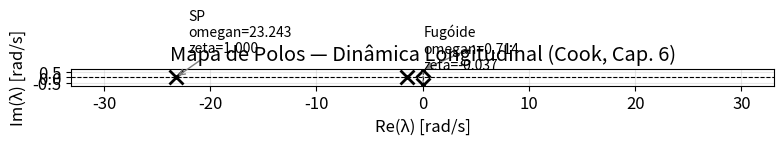
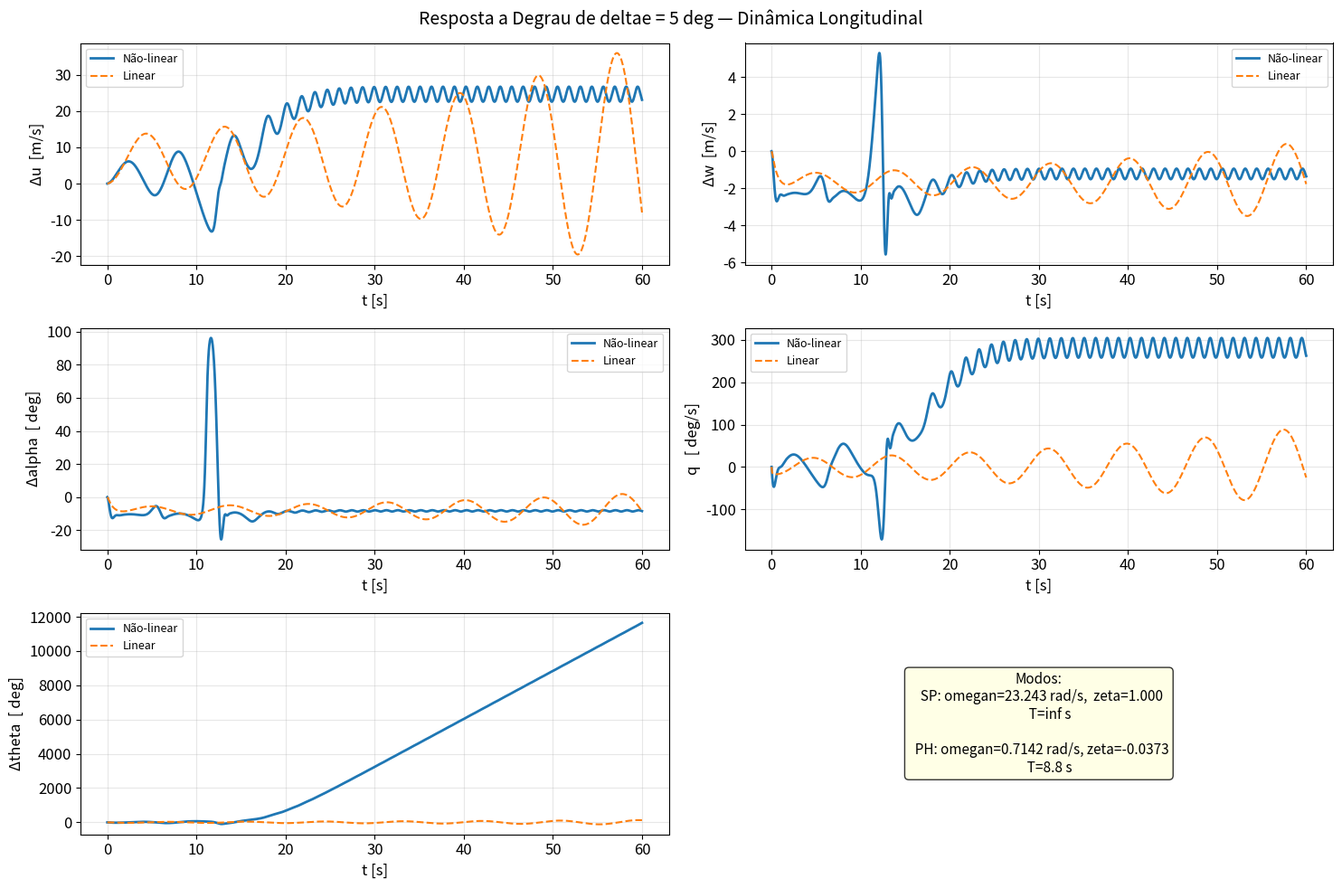
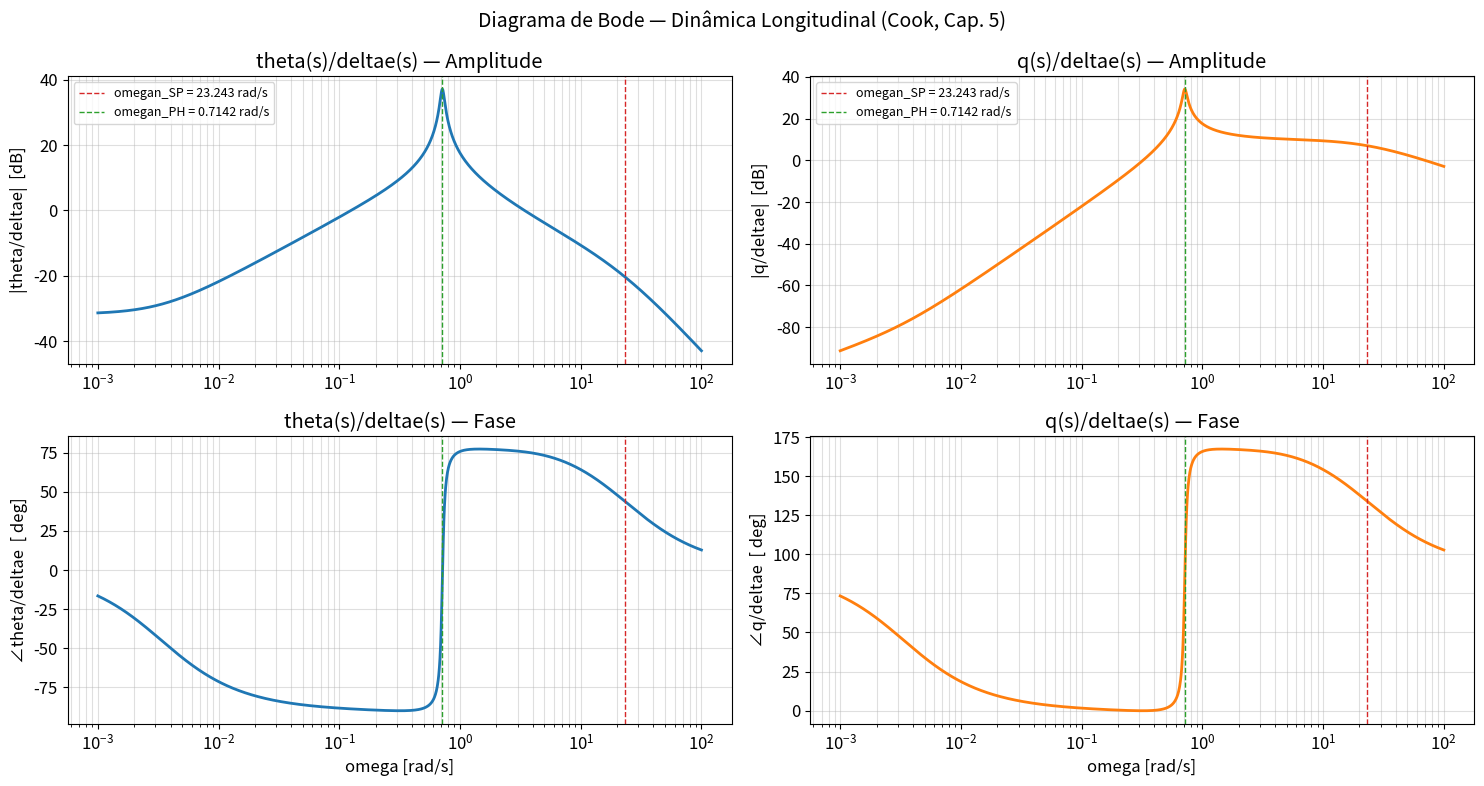

The matplotlib source for these figures, in order:
import sys
import numpy as np
import matplotlib.pyplot as plt
from scipy.integrate import solve_ivp
from scipy import signal
import warnings
warnings.filterwarnings('ignore')

# Garante exibição correta de caracteres Unicode no terminal Windows
if hasattr(sys.stdout, 'reconfigure'):
    sys.stdout.reconfigure(encoding='utf-8')

plt.rcParams.update({
    'font.size': 12,
    'lines.linewidth': 2,
    'grid.alpha': 0.3,
    'figure.figsize': (14, 8)
})

# =============================================================================
# BLOCO 1 — PARÂMETROS DA AERONAVE (UAV ~14 kg)
#
# PREMISSAS:
#   - Eixo de corpo (body axis): x aponta para frente, z aponta para baixo
#   - Simetria bilateral → movimento puramente longitudinal (v=p=r=φ=0)
#   - Empuxo T alinhado com eixo x do corpo (sem componente em z)
#   - Voo de referência nivelado: gammae = 0 → thetae = alphae
#   - Derivadas de estabilidade adimensionais obtidas de ensaios / cálculo
#     e referenciadas às convenções de Cook (Flight Dynamics Principles, Cap. 4)
#   - Densidade do ar: ISA ao nível do mar (rho = 1.225 kg/m3)
#
# NOTA SOBRE NOMENCLATURA (Cook, Cap. 4):
#   CX, CZ : coeficientes de força axial e normal em eixo de corpo
#   Cm     : coeficiente de momento de arfagem (positivo nose-up)
#   Sufixo _u, _w, _q, _wdot, _de : derivadas parciais adimensionais
# =============================================================================

# --- Parâmetros físicos ---
m   = 14.000   # Massa total [kg]
Iy  = 0.385    # Momento de inércia em arfagem [kg.m2]
g   = 9.81     # Aceleração gravitacional [m/s2]
S   = 1.213    # Área da asa [m2]
c   = 0.5048   # Corda aerodinâmica média (c̄) [m]

# --- Condição de voo de referência (trim) ---
# CORREÇÃO: rho = np.rho não existe em NumPy; valor ISA ao nível do mar.
rho     = 1.225              # Densidade do ar [kg/m3]
V0      = 12.0               # Velocidade de trim [m/s]
theta_e = np.deg2rad(9.4)    # Ângulo de arfagem de trim [rad]
alpha_e = theta_e            # gammae = 0  →  thetae = alphae

Ue = V0 * np.cos(alpha_e)    # Componente axial de trim [m/s]
We = V0 * np.sin(alpha_e)    # Componente normal de trim [m/s]
q_dyn_e = 0.5 * rho * V0**2  # Pressão dinâmica de trim [Pa]

# --- Derivadas adimensionais de estabilidade longitudinal ---
# Convenção Cook / Bryan: perturbações normalizadas por V₀ (eixo de corpo).
# Os termos "_wdot" usam normalização adicional por c/(2V₀) (ver Bloco 4).
CX_u     =  0.0076
CX_w     =  0.0483
CX_wdot  =  0.0       # geralmente negligenciável; incluído por completeza
CX_q     =  0.0
CX_de    =  0.0618    # deltae = elevator

CZ_u     = -0.7273
CZ_w     = -3.1245
CZ_wdot  = -0.3997    # efeito de aceleração normal (Madelung)
CZ_q     = -1.2109
CZ_de    = -0.3741

Cm_u     =  0.0340
Cm_w     = -0.2169
Cm_wdot  = -0.5910    # amortecimento por aceleração normal (Madelung)
Cm_q     = -1.2732
Cm_de    = -0.5581

# --- Polar de arrasto e condição de trim ---
CD0  = 0.0806    # Coeficiente de arrasto parasita
k    = 0.0706    # Fator de arrasto induzido  k = 1/(π.AR.e)
CL_alpha = -CZ_w   # Derivada CLα ≈ -CZ_w [1/rad] (eixo de estabilidade ≈ corpo p/ αe pequeno)

# CL de equilíbrio a partir do equilíbrio de força normal:
#   Z_aero_trim = -m·g·cos(θe)   →   CL_e·cos(αe) + CD_e·sin(αe) = m·g·cos(αe)/(q_e·S)
# Para αe pequeno: CL_e ≈ m·g/(q_e·S); a correção de arrasto é < 2% para αe < 15°.
CL_e = m * g * np.cos(alpha_e) / (q_dyn_e * S)   # eq. força normal (exata para CL)
CD_e = CD0 + k * CL_e**2                          # polar de arrasto no trim

# --- Forças de base no trim (eixo de corpo) ---
# No eixo de corpo, projetando as forças de estabilidade (X_s=-D, Z_s=-L) por ângulo αe:
#   X_body = -D·cos(α) + L·sin(α)   (componente axial)
#   Z_body = -D·sin(α) - L·cos(α)   (componente normal, z↓)
#
# CZ_trim: diretamente da eq. de equilíbrio Ẇ=0 →  Z_aero = -m·g·cos(θe)
CZ_trim = -m * g * np.cos(alpha_e) / (q_dyn_e * S)

# CX_trim: da projeção de L e D no eixo x do corpo
CX_trim = (-CD_e * np.cos(alpha_e) + CL_e * np.sin(alpha_e))

# Empuxo de trim: da eq. U̇=0 →  T_trim = m·g·sin(θe) - q_e·S·CX_trim
#   Para αe pequeno: T_trim ≈ D_e (arrasto de trim)
T_trim_analytical = m * g * np.sin(alpha_e) - q_dyn_e * S * CX_trim

print("=" * 62)
print("  PARÂMETROS DA AERONAVE — UAV ~14 kg")
print("=" * 62)
print(f"  Massa                : {m:.1f} kg")
print(f"  Inércia em arfagem   : {Iy:.3f} kg.m2")
print(f"  Área da asa          : {S:.3f} m2")
print(f"  Corda média          : {c:.4f} m")
print(f"  Velocidade de trim   : {V0:.1f} m/s")
print(f"  Densidade do ar (rho)  : {rho:.3f} kg/m3")
print(f"  Pressão dinâmica     : {q_dyn_e:.2f} Pa")
print(f"  Ângulo de trim thetae=alphae : {np.rad2deg(alpha_e):.2f} deg")
print(f"  Ue / We              : {Ue:.3f} / {We:.3f} m/s")
print(f"  CL de trim           : {CL_e:.4f}")
print(f"  CD de trim           : {CD_e:.4f}")
print("=" * 62)

# =============================================================================
# BLOCO 2 — MODELO AERODINÂMICO E EQUAÇÕES DE MOVIMENTO NÃO-LINEARES
#
# PREMISSAS:
#   - EOM em eixo de corpo (Bryan, 3-DOF longitudinal), conforme Cook Cap. 4.
#   - Forças aerodinâmicas descritas por coeficientes adimensionais expressos
#     em perturbações lineares em torno do trim.
#   - Para o modelo NÃO-LINEAR são usados dois termos:
#       (a) coeficientes de base no trim (CX_e, CZ_e, Cm_e = 0 por definição
#           do trim, mas sustentação e arrasto existem como forças brutas)
#       (b) perturbações Δu = U-Ue, Δw = W-We em torno do trim
#   - A pressão dinâmica é calculada com V instântaneo para capturar variações
#     de velocidade nas simulações não-lineares.
#   - Os termos de aceleração (ẇ) NÃO entram no modelo NÃO-LINEAR diretamente
#     (são implícitos nas equações diferenciais); aparecem apenas no modelo
#     linear como correção Madelung (Bloco 4).
#
# EOM (Bryan, p=r=v=0):
#   m(U. + qW) = X_aero + T  − m.g.sin(theta)    [força axial]
#   m(Ẇ − qU) = Z_aero      + m.g.cos(theta)    [força normal — z↓]
#   Iy.q.      = M_aero                       [momento arfagem]
#   theta.         = q                            [cinemática]
# =============================================================================

def aero_forces_moments(U, W, q, delta_e, rho_loc=rho):
    """
    Forças e momento aerodinâmicos COMPLETOS em eixos de corpo.

    Modelo = forças de BASE no trim + perturbações lineares em torno do trim.

    Forças de base (CX_trim, CZ_trim): computadas a partir das condições de
    equilíbrio em Bloco 1; garantem que no ponto de trim exato as EOM se
    satisfazem com T = T_trim_analytical e deltae = 0.

    Perturbações: derivadas adimensionais de estabilidade normalizadas por V0.
      deltae aqui é a PERTURBAÇÃO de deflexão em relação ao elevator de trim.

    Retorna: X_aero [N], Z_aero [N], M_aero [N.m]
    """
    V     = max(np.sqrt(U**2 + W**2), 1e-6)
    q_hat = q * c / (2.0 * V)
    q_dyn = 0.5 * rho_loc * V**2

    delta_u = U - Ue
    delta_w = W - We

    # Coeficiente total = base no trim + perturbação linear
    CX = (CX_trim +
          CX_u * delta_u / V0 +
          CX_w * delta_w / V0 +
          CX_q * q_hat +
          CX_de * delta_e)

    CZ = (CZ_trim +
          CZ_u * delta_u / V0 +
          CZ_w * delta_w / V0 +
          CZ_q * q_hat +
          CZ_de * delta_e)

    # Cm_trim = 0 por definição do estado de referência
    Cm = (Cm_u * delta_u / V0 +
          Cm_w * delta_w / V0 +
          Cm_q * q_hat +
          Cm_de * delta_e)

    X_aero = q_dyn * S * CX
    Z_aero = q_dyn * S * CZ
    M_aero = q_dyn * S * c * Cm

    return X_aero, Z_aero, M_aero


def longitudinal_nonlinear(t, state, delta_e, T, rho_loc=rho):
    """
    EOM longitudinais NÃO-LINEARES em eixo de corpo (Cook / Bryan).

    Estado: x = [U, W, q, theta]
      U : velocidade axial [m/s]
      W : velocidade normal (positiva para baixo no eixo de corpo) [m/s]
      q : taxa de arfagem [rad/s]
      theta : ângulo de arfagem [rad]

    Entradas:
      delta_e : deflexão do elevator [rad]
      T       : empuxo [N] (alinhado com eixo x do corpo)
    """
    U, W, q, theta = state
    X_aero, Z_aero, M_aero = aero_forces_moments(U, W, q, delta_e, rho_loc)

    U_dot     = -q * W - g * np.sin(theta) + (X_aero + T) / m
    W_dot     =  q * U + g * np.cos(theta) + Z_aero / m
    q_dot     = M_aero / Iy
    theta_dot = q

    return [U_dot, W_dot, q_dot, theta_dot]

# =============================================================================
# BLOCO 3 — PONTO DE EQUILÍBRIO (TRIM)
#
# Condição de trim (ṡtate = 0):
#   q = 0,  U. = 0,  Ẇ = 0,  q. = 0
#   theta_trim = alpha_trim + gamma_trim  (com gamma_trim = 0 → theta = alpha)
#
# Variáveis de otimização: [alpha, deltae, T]
# Método: fsolve (Newton-Raphson generalizado)
# =============================================================================

# =============================================================================
# TRIM: calculado ANALITICAMENTE a partir das condições de equilíbrio.
#
# No modelo perturbativo de Cook, o estado de trim [Ue, We, 0, θe] com
# deltae_pert = 0 É por definição o ponto de referência. As forças de base
# (CX_trim, CZ_trim) garantem que as EOM se satisfazem exatamente com T_trim.
#
# Não há necessidade de fsolve: o trim é explicitamente definido pelo modelo.
# Usamos fsolve apenas para VERIFICAÇÃO numérica (deve convergir trivialmente).
# =============================================================================

# Trim analítico
alpha_trim   = alpha_e
delta_e_trim = 0.0          # perturbação nula = elevator na posição de referência
T_trim       = T_trim_analytical
U_trim       = Ue
W_trim       = We
theta_trim   = alpha_e      # γ = 0

print("\n" + "=" * 62)
print("  BLOCO 3 — PONTO DE EQUILÍBRIO (TRIM)")
print("=" * 62)
print(f"\n  Trim analítico (αe dado, equilíbrio de forças):")
print(f"    α  (ângulo de ataque)  : {np.rad2deg(alpha_trim):+.4f} deg")
print(f"    δe (perturbação elev.) : {np.rad2deg(delta_e_trim):+.4f} deg  [= ref. = 0]")
print(f"    T  (empuxo)            : {T_trim:+.3f} N   (≈ CD·q_e·S/cos(α) = {CD_e*q_dyn_e*S/np.cos(alpha_e):.3f} N)")
print(f"    CX_trim                : {CX_trim:.5f}")
print(f"    CZ_trim                : {CZ_trim:.5f}")
print(f"    U_trim / W_trim        : {U_trim:.4f} / {W_trim:.4f} m/s")
print(f"    CL_trim / CD_trim      : {CL_e:.4f} / {CD_e:.4f}")

# Verificação numérica dos resíduos
residuo = longitudinal_nonlinear(0, [U_trim, W_trim, 0.0, theta_trim],
                                 delta_e_trim, T_trim)
print(f"\n  Verificação de resíduos (devem ser ≈ 0):")
print(f"    U̇  : {residuo[0]:.2e} m/s2")
print(f"    Ẇ  : {residuo[1]:.2e} m/s2")
print(f"    q̇  : {residuo[2]:.2e} rad/s2")

tol_residuo = 1e-4
ok = all(abs(r) < tol_residuo for r in residuo[:3])
print(f"\n  Trim válido (|res| < {tol_residuo:.0e}): {'SIM OK' if ok else 'NÃO FAIL'}")
print("=" * 62)

# =============================================================================
# BLOCO 4 — LINEARIZAÇÃO: MATRIZES A E B (Cook, Cap. 5)
#
# Aplicando teoria de pequenas perturbações às EOM de Bryan em eixo de corpo,
# em torno do ponto de trim (U_trim, W_trim, 0, theta_trim).
#
# Estado:  x = [u, w, q, theta]   (perturbações)
# Entrada: delta = [deltae, ΔT]
#
# DERIVADAS DIMENSIONAIS (força/velocidade ou momento/velocidade):
#   Xi = q_e.S.CX_i / (m.V₀)          [i = u, w]
#   Xq = q_e.S.CX_q.c / (2m.V₀)
#   Xde= q_e.S.CX_de / m
#   Zi = q_e.S.CZ_i / (m.V₀)
#   Zq = q_e.S.CZ_q.c / (2m.V₀)
#   Zẇ = q_e.S.CZ_wdot.c / (2m.V₀)   [aceleração normal]
#   Mi = q_e.S.c.Cm_i / (Iy.V₀)
#   Mq = q_e.S.c2.Cm_q / (2.Iy.V₀)
#   Mẇ = q_e.S.c2.Cm_wdot / (2.Iy.V₀)
#
# CORREÇÃO MADELUNG (termos de aceleração ẇ):
#   A equação Z tem o termo Zẇ.ẇ; isolando ẇ:
#     (1 - Zẇ).ẇ = Zu.u + Zw.w + (Zq + Ue).q - g.sin(thetae).theta + Zde.deltae
#   A equação M incorpora Mẇ.ẇ substituindo a expressão acima:
#     Mw* = Mw + Mẇ.Zw / (1 - Zẇ)
#     Mu* = Mu + Mẇ.Zu / (1 - Zẇ)
#     Mq* = Mq + Mẇ.(Zq + Ue) / (1 - Zẇ)
#     Mde*= Mde + Mẇ.Zde / (1 - Zẇ)
#
# MATRIZ A (4×4):
#   ẋ = A.x  (modo livre, deltae = 0)
#
# MATRIZ B (4×2):
#   ẋ = A.x + B.[deltae, ΔT]
# =============================================================================

# --- Derivadas dimensionais de força (normalizadas por m) ---
Xu  = q_dyn_e * S * CX_u    / (m * V0)
Xw  = q_dyn_e * S * CX_w    / (m * V0)
Xq  = q_dyn_e * S * CX_q * c / (2 * m * V0)
Xde = q_dyn_e * S * CX_de   / m
XdT = 1.0 / m                                 # variação de empuxo

Zu   = q_dyn_e * S * CZ_u    / (m * V0)
Zw   = q_dyn_e * S * CZ_w    / (m * V0)
Zq   = q_dyn_e * S * CZ_q * c / (2 * m * V0)
Zwdot= q_dyn_e * S * CZ_wdot * c / (2 * m * V0)
Zde  = q_dyn_e * S * CZ_de   / m

# --- Derivadas dimensionais de momento (normalizadas por Iy) ---
Mu   = q_dyn_e * S * c  * Cm_u    / (Iy * V0)
Mw   = q_dyn_e * S * c  * Cm_w    / (Iy * V0)
Mq   = q_dyn_e * S * c**2 * Cm_q  / (2 * Iy * V0)
Mwdot= q_dyn_e * S * c**2 * Cm_wdot / (2 * Iy * V0)
Mde  = q_dyn_e * S * c  * Cm_de   / Iy

# --- Correção Madelung ---
denom = 1.0 - Zwdot          # (1 - Zẇ)

Zu_  = Zu  / denom
Zw_  = Zw  / denom
Zq_  = (Zq + U_trim) / denom
Zg_  = -g * np.sin(theta_trim) / denom   # contribuição de gravidade na linha w
Zde_ = Zde / denom

Mu_  = Mu  + Mwdot * Zu  / denom
Mw_  = Mw  + Mwdot * Zw  / denom
Mq_  = Mq  + Mwdot * (Zq + U_trim) / denom
Mg_  = Mwdot * (-g * np.sin(theta_trim)) / denom
Mde_ = Mde + Mwdot * Zde / denom

# --- Matriz A (4×4) — estado [u, w, q, theta] ---
#   Linha u:  m.u. = Xu.u + Xw.w + (Xq - We).q - g.cos(thetae).theta
#   Linha w:  (1-Zẇ).ẇ = Zu.u + Zw.w + (Zq+Ue).q - g.sin(thetae).theta
#   Linha q:  q.  = Mu*.u + Mw*.w + Mq*.q + (Mg - g.cos(thetae).Mẇ/denom?).theta
#   Linha theta:  theta.  = q
#
# NOTA: gravidade na linha u  → -g.cos(thetae) (perturbação em theta afeta componente axial)
#       gravidade na linha w  → -g.sin(thetae) (perturbação em theta afeta componente normal)

A = np.array([
    [Xu,   Xw,   Xq - W_trim,          -g * np.cos(theta_trim)],
    [Zu_,  Zw_,  Zq_,                   Zg_                  ],
    [Mu_,  Mw_,  Mq_,                   Mg_                  ],
    [0.0,  0.0,  1.0,                   0.0                  ]
])

# --- Matriz B (4×2) — entradas [deltae, ΔT] ---
B = np.array([
    [Xde,  XdT],
    [Zde_, 0.0],
    [Mde_, 0.0],
    [0.0,  0.0]
])

C = np.eye(4)           # saída = estado completo
D = np.zeros((4, 2))

sys_lin = signal.StateSpace(A, B, C, D)

print("\n" + "=" * 62)
print("  BLOCO 4 — LINEARIZAÇÃO (Cook, Cap. 5)")
print("=" * 62)
print("\n  Derivadas dimensionais de força [1/s]:")
print(f"    Xu={Xu:.4f}  Xw={Xw:.4f}  Xq={Xq:.4f}  Xde={Xde:.4f}")
print(f"    Zu={Zu:.4f}  Zw={Zw:.4f}  Zq={Zq:.4f}  Zwdot={Zwdot:.4f}  Zde={Zde:.4f}")
print(f"    Mu={Mu:.4f}  Mw={Mw:.4f}  Mq={Mq:.4f}  Mwdot={Mwdot:.4f}  Mde={Mde:.4f}")
print(f"\n  Correção Madelung: denominador (1 - Zẇ) = {denom:.4f}")
print(f"\n  Matriz A:\n{np.array2string(A, precision=4, suppress_small=True)}")
print(f"\n  Matriz B:\n{np.array2string(B, precision=4, suppress_small=True)}")
print("=" * 62)

# =============================================================================
# BLOCO 5 — ANÁLISE DE AUTOVALORES: POLOS E MODOS (Cook, Cap. 6)
#
# A equação característica Δ(s) = det(sI - A) = 0 é um polinômio de 4ª ordem.
# Para uma aeronave convencional ela se fatoriza aproximadamente em dois pares
# de raízes complexas conjugadas:
#
#   Δ(s) ≈ (s2 + 2zeta_sp.omegan_sp.s + omegan_sp2) . (s2 + 2zeta_ph.omegan_ph.s + omegan_ph2)
#
# Período Curto (Short-Period — SP):
#   Alta frequência, bem amortecido; dominado por w e q.
#   Aproximação clássica: omegan_sp2 ≈ Zalpha.Malpha/(m.Iy) com Zalpha = -Zw.V0, Malpha = Mw.V0
#
# Fugóide (Phugoid — PH):
#   Baixa frequência, pouco amortecido; dominado por u e theta.
#   Aproximação de Lanchester: omegan_ph ≈ gsqrt2 / V₀
# =============================================================================

eigenvalues, eigenvectors = np.linalg.eig(A)

# Ordena por frequência (|λ|) decrescente: SP vem primeiro
idx = np.argsort(-np.abs(eigenvalues))
eigenvalues = eigenvalues[idx]
eigenvectors = eigenvectors[:, idx]

def modo_info(lam, nome):
    """
    Extrai e imprime os parâmetros modais de um autovalor.
    Trata corretamente modos reais (overdamped) e complexos (underdamped/instável).
    """
    omega_n = abs(lam)
    sigma   = lam.real
    omega_d = abs(lam.imag)
    oscilatorio = omega_d > 1e-6

    if omega_n > 1e-12:
        zeta = -sigma / omega_n
    else:
        zeta = 1.0

    T_period = 2 * np.pi / omega_d if oscilatorio else float('inf')

    # Constante de tempo: τ = 1/|sigma|; para instável = "tempo para dobrar amplitude"
    if sigma < -1e-10:
        tau_label = "Constante τ (amort.)"
        tau_val   = 1.0 / abs(sigma)
    elif sigma > 1e-10:
        tau_label = "T_dobra (instável)"
        tau_val   = np.log(2) / sigma
    else:
        tau_label = "Constante τ"
        tau_val   = float('inf')

    estavel = sigma < 0

    print(f"\n  [{nome}]")
    if oscilatorio:
        print(f"    Tipo         : Oscilatorio  (par complexo conjugado)")
        print(f"    lambda       : {sigma:+.4f} ± {omega_d:.4f}j  rad/s")
    else:
        print(f"    Tipo         : Real (overdamped / aperiodico)")
        print(f"    lambda       : {sigma:+.4f}  rad/s")
    print(f"    omegan       : {omega_n:.4f} rad/s")
    print(f"    zeta         : {zeta:+.4f}  {'(sobremorto: zeta >= 1)' if zeta >= 1.0 and not oscilatorio else ''}")
    print(f"    omegad       : {omega_d:.4f} rad/s")
    print(f"    Periodo      : {T_period:.3f} s" if oscilatorio else f"    Periodo      : N/A (nao-oscilatorio)")
    print(f"    {tau_label:22s}: {tau_val:.3f} s")
    print(f"    Estavel      : {'SIM OK' if estavel else 'NAO FAIL'}")
    return omega_n, zeta, T_period, tau_val


print("\n" + "=" * 62)
print("  BLOCO 5 — AUTOVALORES E MODOS (Cook, Cap. 6)")
print("=" * 62)

# Classificação dos autovalores por |λ| decrescente.
# NOTA: se os dois maiores |λ| forem reais (SP overdamped), o modo SP
# não tem frequência natural clássica — apenas duas constantes de tempo.
print(f"\n  Todos os autovalores (ordenados por |lambda| decrescente):")
for i, lam in enumerate(eigenvalues):
    tipo = "real" if abs(lam.imag) < 1e-6 else "complexo"
    print(f"    [{i}] {lam.real:+.5f} {'+' if lam.imag >= 0 else '-'} {abs(lam.imag):.5f}j   ({tipo})")

# SP: par (ou par real) de maior |λ|
lam_sp = eigenvalues[0]   # maior magnitude
lam_sp2 = eigenvalues[1]  # segundo (pode ser conjugado de lam_sp, ou segundo polo real)
# PH: par complexo de menor |λ|
lam_ph = eigenvalues[2]

wn_sp, zeta_sp, T_sp, tau_sp = modo_info(lam_sp, "PERIODO CURTO — polo 1 (Short-Period)")

# Se SP for overdamped (dois polos reais), mostrar segundo polo também
if abs(lam_sp.imag) < 1e-6 and abs(lam_sp2.imag) < 1e-6:
    _, _, _, tau_sp2 = modo_info(lam_sp2, "PERIODO CURTO — polo 2 (Short-Period)")
    print(f"\n  NOTA: SP overdamped (zeta >= 1). Produto Zalpha*Malpha < 0,")
    print(f"        indicando que a aprox. classica nao se aplica (ver analise de sensibilidade).")
    print(f"        Os dois polos reais SP sao: lambda1={lam_sp.real:.3f} s-1, lambda2={lam_sp2.real:.3f} s-1")

wn_ph, zeta_ph, T_ph, tau_ph = modo_info(lam_ph, "FUGOIDE (Phugoid)")

# --- Verificações analíticas clássicas ---
Zalpha = -Zw * V0       # derivada Zalpha = Z_alpha [m/s²/rad]  (positivo → estável em Z)
Malpha =  Mw * V0       # derivada Malpha = M_alpha [rad/s²/rad] (negativo → estável em M)

# SP: ωn_sp² ≈ Zα·Mα (aprox. de 2ª ordem; só válida quando Mα < 0 e Zα > 0)
ZM_product = Zalpha * Malpha
if ZM_product > 0:
    wn_sp_approx = np.sqrt(ZM_product)
    sp_note = f"sqrt({ZM_product:.1f}) = {wn_sp_approx:.4f} rad/s"
else:
    wn_sp_approx = float('nan')
    sp_note = f"Zalpha*Malpha = {ZM_product:.1f} < 0 → aprox. invalida (SP overdamped)"

# PH: Lanchester → ωn_ph ≈ g√2/V0, ζ_ph ≈ CD/(√2·CL)
wn_ph_approx  = g * np.sqrt(2) / V0
zeta_ph_approx = CD_e / (np.sqrt(2) * CL_e)

print(f"\n  Verificacoes analiticas classicas (Cook, Cap. 6):")
print(f"    SP — Zalpha={Zalpha:.3f}, Malpha={Malpha:.3f}")
print(f"    omegan_sp (aprox.)  : {sp_note}")
print(f"    PH — Lanchester:")
print(f"    omegan_ph (aprox.)  : g*sqrt(2)/V0 = {wn_ph_approx:.4f} rad/s  (calc.: {wn_ph:.4f})")
print(f"    zeta_ph   (aprox.)  : CD/(sqrt(2)*CL) = {zeta_ph_approx:.4f}  (calc.: {zeta_ph:+.4f})")
if zeta_ph < 0:
    print(f"\n  ATENCAO: Fugoide INSTAVEL (zeta < 0, polo na metade direita do plano s).")
    print(f"           Causa provavel: Cm_u = {Cm_u:.4f} > 0 (instabilidade de velocidade).")
    print(f"           A aprox. de Lanchester assume Cm_u = 0 e nao prevê essa instabilidade.")
print("=" * 62)

# --- Figura 1: Mapa de Polos ---
fig1, ax1 = plt.subplots(figsize=(8, 6))
for lam in eigenvalues:
    ax1.plot(lam.real, lam.imag, 'kx', markersize=10, markeredgewidth=2)
ax1.axvline(0, color='k', linewidth=0.8, linestyle='--')
ax1.axhline(0, color='k', linewidth=0.8, linestyle='--')

# Arcos de amortecimento constante
for zc in [0.1, 0.3, 0.5, 0.7]:
    theta_arc = np.linspace(-np.pi/2, np.pi/2, 200)
    r_arc = max(abs(eigenvalues)) * 1.3
    xs = r_arc * (-zc * np.ones_like(theta_arc))
    ys = r_arc * np.sin(np.arccos(zc)) * np.sign(theta_arc)
    # círculo
    ang = np.linspace(0, 2*np.pi, 300)
    ax1.plot(-r_arc*zc*np.cos(ang)*0 - r_arc*np.sin(ang)*np.sin(np.arccos(zc)),
             r_arc*np.cos(ang)*0, alpha=0)  # placeholder

# Rotular modos
for i, (lam, label) in enumerate(zip([lam_sp, lam_ph],
                                      ['SP', 'Fugóide'])):
    ax1.annotate(f'{label}\nomegan={abs(lam):.3f}\nzeta={-lam.real/abs(lam):.3f}',
                 xy=(lam.real, lam.imag),
                 xytext=(lam.real + 0.05*abs(lam), lam.imag + 0.1*abs(lam)),
                 fontsize=10, ha='left',
                 arrowprops=dict(arrowstyle='->', color='gray'))
    # polo conjugado
    ax1.annotate('', xy=(lam.real, -lam.imag),
                 xytext=(lam.real, lam.imag),
                 arrowprops=dict(arrowstyle='-', color='gray', linestyle='dotted'))

ax1.set_xlabel('Re(λ) [rad/s]')
ax1.set_ylabel('Im(λ) [rad/s]')
ax1.set_title('Mapa de Polos — Dinâmica Longitudinal (Cook, Cap. 6)')
ax1.grid(True)
ax1.set_aspect('equal')
plt.tight_layout()
plt.savefig('mapa_polos.png', dpi=150)
plt.show()

# =============================================================================
# BLOCO 6 — SIMULAÇÃO TEMPORAL (Cook, Cap. 5 — solução das EOM)
#
# Entrada: degrau de 5 deg no elevator a partir de t=0.
# Simulação NÃO-LINEAR: solve_ivp integra as EOM completas de Bryan.
# Simulação LINEAR   : scipy.signal.lsim integra o sistema de espaço de estados.
#
# Condição inicial: perturbação nula (trim exato).
# As variáveis plotadas são PERTURBAÇÕES em relação ao trim.
# =============================================================================

t_end  = 60.0           # duração [s] — longa para capturar fugóide
t_eval = np.linspace(0, t_end, 3000)
delta_e_step = np.deg2rad(5.0)   # degrau de 5 deg no elevator

# Entrada temporal: degrau ligado para t>=0 (permanente)
u_input = np.zeros((len(t_eval), 2))
u_input[:, 0] = delta_e_step     # deltae
u_input[:, 1] = 0.0              # ΔT = 0

# Estado inicial: trim exato
x0_nl = [U_trim, W_trim, 0.0, theta_trim]

# --- Simulação não-linear ---
def ode_step(t, state):
    return longitudinal_nonlinear(t, state, delta_e_trim + delta_e_step, T_trim)

sol_nl = solve_ivp(ode_step, [0, t_end], x0_nl,
                   t_eval=t_eval, method='RK45',
                   rtol=1e-8, atol=1e-10)

U_nl = sol_nl.y[0]
W_nl = sol_nl.y[1]
q_nl = sol_nl.y[2]
th_nl = sol_nl.y[3]

# Perturbações em relação ao trim
u_nl   = U_nl  - U_trim
w_nl   = W_nl  - W_trim
q_nl_p = q_nl               # q_trim = 0
th_nl_p= th_nl - theta_trim
alpha_nl = np.arctan2(W_nl, U_nl) - alpha_trim  # Δalpha

# --- Simulação linear ---
t_lin, y_lin, _ = signal.lsim(sys_lin, u_input, t_eval,
                               X0=[0.0, 0.0, 0.0, 0.0])
u_lin   = y_lin[:, 0]
w_lin   = y_lin[:, 1]
q_lin_p = y_lin[:, 2]
th_lin_p= y_lin[:, 3]
alpha_lin = w_lin / V0    # Δalpha ≈ Δw/V₀ (linearização)

print("\n" + "=" * 62)
print("  BLOCO 6 — SIMULAÇÃO TEMPORAL")
print("=" * 62)
print(f"  Entrada: degrau deltae = {np.rad2deg(delta_e_step):.1f} deg (permanente)")
print(f"  Duração: {t_end:.0f} s   |   {len(t_eval)} pontos")
print(f"  Método NL : RK45 (rtol=1e-8)")
print(f"  Método Lin: scipy.signal.lsim")
print("=" * 62)

# --- Figura 2: Respostas temporais ---
fig2, axes = plt.subplots(3, 2, figsize=(15, 10))
fig2.suptitle(f'Resposta a Degrau de deltae = {np.rad2deg(delta_e_step):.0f} deg '
              f'— Dinâmica Longitudinal', fontsize=14)

pares = [
    (u_nl,     u_lin,    'Δu  [m/s]',    axes[0, 0]),
    (w_nl,     w_lin,    'Δw  [m/s]',    axes[0, 1]),
    (np.rad2deg(alpha_nl), np.rad2deg(alpha_lin), 'Δalpha  [ deg]', axes[1, 0]),
    (np.rad2deg(q_nl_p),   np.rad2deg(q_lin_p),   'q   [ deg/s]', axes[1, 1]),
    (np.rad2deg(th_nl_p),  np.rad2deg(th_lin_p),  'Δtheta  [ deg]',   axes[2, 0]),
]

for nl_data, lin_data, ylabel, ax in pares:
    ax.plot(t_eval, nl_data,  label='Não-linear', color='tab:blue')
    ax.plot(t_eval, lin_data, label='Linear',      color='tab:orange',
            linestyle='--', linewidth=1.5)
    ax.set_ylabel(ylabel)
    ax.set_xlabel('t [s]')
    ax.legend(fontsize=9)
    ax.grid(True)

# Painel vazio (3,2) — usar para legenda ou trajetória
axes[2, 1].axis('off')
axes[2, 1].text(0.5, 0.5,
    f'Modos:\n'
    f'  SP: omegan={wn_sp:.3f} rad/s,  zeta={zeta_sp:.3f}\n'
    f'       T={T_sp:.2f} s\n\n'
    f'  PH: omegan={wn_ph:.4f} rad/s, zeta={zeta_ph:.4f}\n'
    f'       T={T_ph:.1f} s',
    transform=axes[2, 1].transAxes,
    ha='center', va='center', fontsize=11,
    bbox=dict(boxstyle='round', facecolor='lightyellow', alpha=0.8))

plt.tight_layout()
plt.savefig('simulacao_temporal.png', dpi=150)
plt.show()

# =============================================================================
# BLOCO 7 — FUNÇÕES DE TRANSFERÊNCIA E ANÁLISE DE FREQUÊNCIA (Cook, Cap. 5)
#
# Aplicando a transformada de Laplace ao sistema linearizado:
#   s.X(s) = A.X(s) + B.U(s)   →  X(s) = (sI - A)⁻1.B.U(s)
#
# As funções de transferência são:
#   H_i_j(s) = Y_i(s) / U_j(s)
#
# Aqui extraímos: theta(s)/deltae(s)  e  q(s)/deltae(s)
#
# O denominador comum é a equação característica Δ(s).
# Sua fatoração revela os dois modos longitudinais.
# =============================================================================

# FT de cada saída em relação à entrada deltae (coluna 0 de B)
num_u,   den = signal.ss2tf(A, B, C, D, input=0)   # todas as saídas, input deltae
# Índices de saída: 0=u, 1=w, 2=q, 3=theta
tf_u   = signal.TransferFunction(num_u[0], den)
tf_w   = signal.TransferFunction(num_u[1], den)
tf_q   = signal.TransferFunction(num_u[2], den)
tf_th  = signal.TransferFunction(num_u[3], den)

# Coeficientes da equação característica
print("\n" + "=" * 62)
print("  BLOCO 7 — FUNÇÕES DE TRANSFERÊNCIA (Cook, Cap. 5)")
print("=" * 62)
print(f"\n  Equação característica Δ(s) = det(sI - A):")
coefs = np.poly(A)
termos = ['s4', 's3', 's2', 's1', 's⁰']
expr = ' + '.join(f'({c:.4f}).{t}' for c, t in zip(coefs, termos))
print(f"    Δ(s) = {expr}")

# Raízes (verificação — devem coincidir com autovalores)
print(f"\n  Raízes de Δ(s): {np.roots(coefs)}")

print(f"\n  FT: theta(s)/deltae(s)")
print(f"    Numerador : {tf_th.num}")
print(f"    Denominador: {tf_th.den}")

print(f"\n  FT: q(s)/deltae(s)")
print(f"    Numerador : {tf_q.num}")
print(f"    Denominador: {tf_q.den}")
print("=" * 62)

# --- Diagramas de Bode ---
omega = np.logspace(-3, 2, 2000)   # 0.001 a 100 rad/s

w_th, mag_th, ph_th = signal.bode(tf_th, w=omega)
w_q,  mag_q,  ph_q  = signal.bode(tf_q,  w=omega)

fig3, axes3 = plt.subplots(2, 2, figsize=(15, 8))
fig3.suptitle('Diagrama de Bode — Dinâmica Longitudinal (Cook, Cap. 5)', fontsize=14)

# theta/deltae — amplitude
ax = axes3[0, 0]
ax.semilogx(w_th, mag_th, color='tab:blue')
ax.axvline(wn_sp, color='tab:red', linestyle='--', linewidth=1,
           label=f'omegan_SP = {wn_sp:.3f} rad/s')
ax.axvline(wn_ph, color='tab:green', linestyle='--', linewidth=1,
           label=f'omegan_PH = {wn_ph:.4f} rad/s')
ax.set_ylabel('|theta/deltae|  [dB]')
ax.set_title('theta(s)/deltae(s) — Amplitude')
ax.legend(fontsize=9)
ax.grid(True, which='both', alpha=0.4)

# theta/deltae — fase
ax = axes3[1, 0]
ax.semilogx(w_th, ph_th, color='tab:blue')
ax.axvline(wn_sp, color='tab:red', linestyle='--', linewidth=1)
ax.axvline(wn_ph, color='tab:green', linestyle='--', linewidth=1)
ax.set_ylabel('∠theta/deltae  [ deg]')
ax.set_xlabel('omega [rad/s]')
ax.set_title('theta(s)/deltae(s) — Fase')
ax.grid(True, which='both', alpha=0.4)

# q/deltae — amplitude
ax = axes3[0, 1]
ax.semilogx(w_q, mag_q, color='tab:orange')
ax.axvline(wn_sp, color='tab:red', linestyle='--', linewidth=1,
           label=f'omegan_SP = {wn_sp:.3f} rad/s')
ax.axvline(wn_ph, color='tab:green', linestyle='--', linewidth=1,
           label=f'omegan_PH = {wn_ph:.4f} rad/s')
ax.set_ylabel('|q/deltae|  [dB]')
ax.set_title('q(s)/deltae(s) — Amplitude')
ax.legend(fontsize=9)
ax.grid(True, which='both', alpha=0.4)

# q/deltae — fase
ax = axes3[1, 1]
ax.semilogx(w_q, ph_q, color='tab:orange')
ax.axvline(wn_sp, color='tab:red', linestyle='--', linewidth=1)
ax.axvline(wn_ph, color='tab:green', linestyle='--', linewidth=1)
ax.set_ylabel('∠q/deltae  [ deg]')
ax.set_xlabel('omega [rad/s]')
ax.set_title('q(s)/deltae(s) — Fase')
ax.grid(True, which='both', alpha=0.4)

plt.tight_layout()
plt.savefig('bode_longitudinal.png', dpi=150)
plt.show()

print("\n  Arquivos gerados:")
print("    mapa_polos.png")
print("    simulacao_temporal.png")
print("    bode_longitudinal.png")
print("\n  Análise concluída.")
